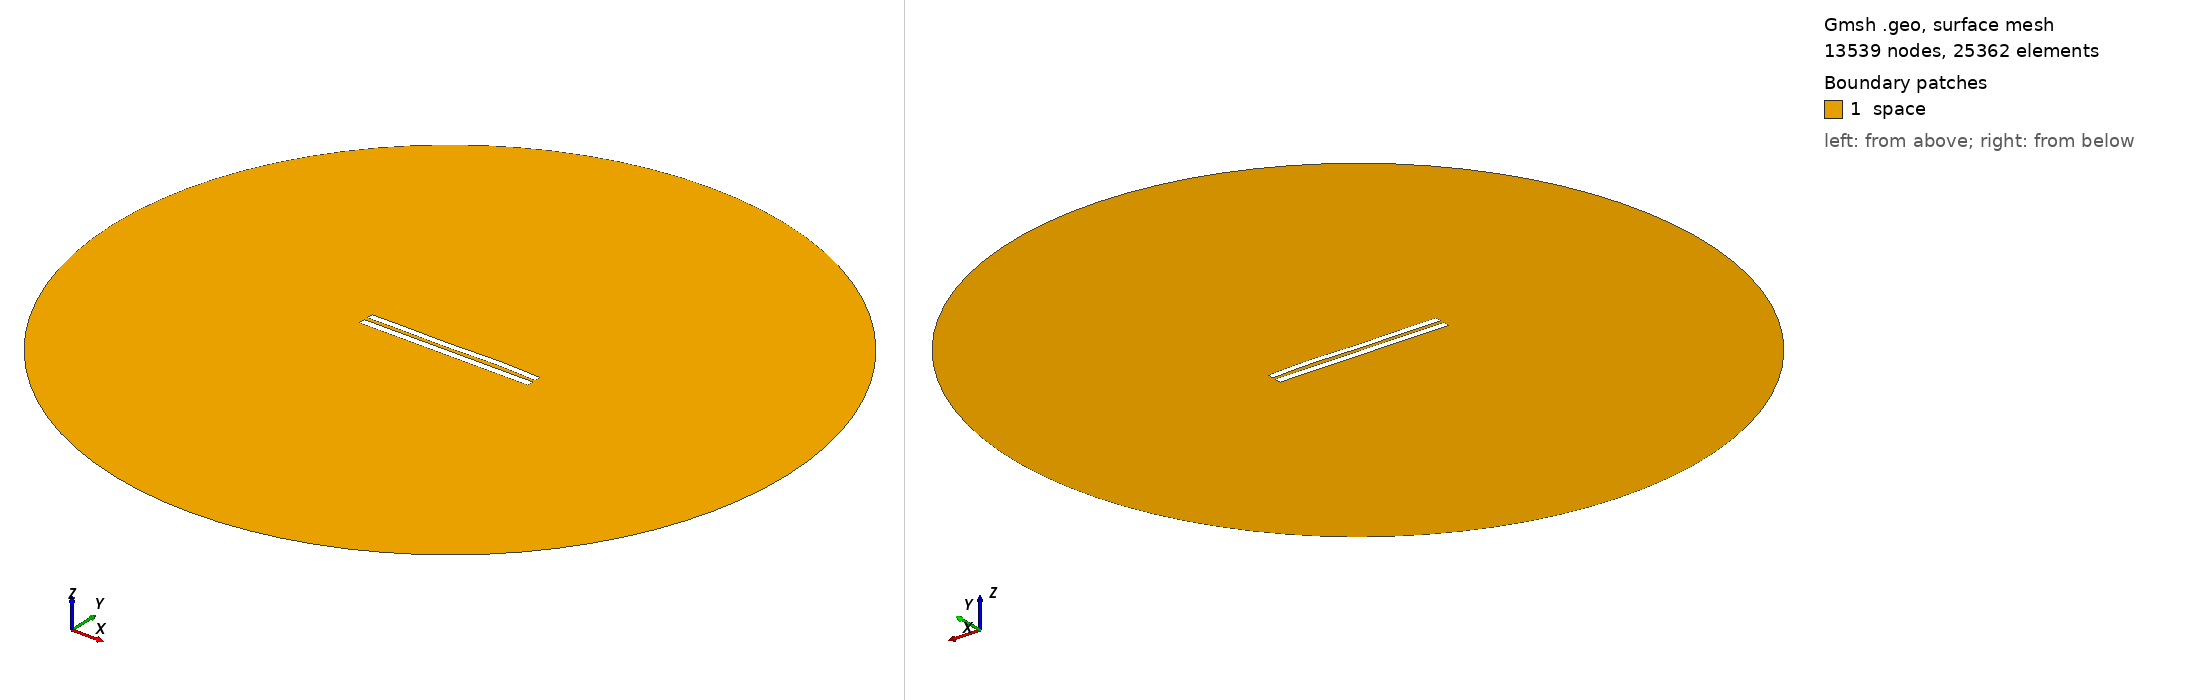

Gmsh geometry script, surface-meshed: 13539 nodes, 25362 surface elements. Boundary patches (legend numbers): 1 space. Left view from above one corner, right view from below the opposite corner. Legend entries are the model's physical surfaces. The drawing asked Gmsh for element sizes between 1% and 20% of the model's largest extent; the script's own settings can give other sizes.

=== 5455.geo (drawn) ===
//---------------------------------------
// Geometry kernel
//---------------------------------------

SetFactory("OpenCASCADE");



//---------------------------------------
// Parameters of the geometry
//---------------------------------------

// Overetch of the upper plate
overetch = 0.125;

// Distance between the plates
distance = 2.25;

// Discretization over the x axis (for the deformation)
nx = 50; 

// Length of the plate
L = 100 - overetch; 

// Number of modes
n = 4; 

// 1st mode coefficient
coeff(1) = 0.07499999999999998;
beta(1) = 0.596864 * 3.1415926535 / L;

// 2nd mode coefficient
coeff(2) = 0.07499999999999998;
beta(2) = 1.49418 * 3.1415926535 / L;

// 3rd mode coefficient
coeff(3) = -0.15;
beta(3) = 2.50025 * 3.1415926535 / L;

// 4th mode coefficient
coeff(4) = 0.15;
beta(4) = 3.49999 * 3.1415926535 / L;



//---------------------------------------
// Upper plate (deformed rectangle)
//---------------------------------------

// Coordiantes of the upper plate
xmin = -50;
xmax = 50 - overetch;

// Height of the upper plate
yheight = 4 - 2 * overetch;

// Indexes of the points
UpperID[] = {};
LowerID[] = {};
LeftID[] = {};
RightID[] = {};

// Point index
p = 1;

// Horizontal edges
For i In {1:nx}
    x = xmin + (i-1)*(xmax - xmin)/(nx-1);

    y_bottom = distance / 2 + overetch;
    For j In {1:n}
        C = (Cosh(beta(j)*L) + Cos(beta(j)*L)) / (Sinh(beta(j)*L) + Sin(beta(j)*L));
        y_bottom  = y_bottom + coeff(j) * (Cosh(beta(j)*(x+50)) - Cos(beta(j)*(x+50)) - C * (Sinh(beta(j)*(x+50)) - Sin(beta(j)*(x+50))));
    EndFor

    y_top = y_bottom + yheight;

    Point(p) = {x, y_top, 0, 1.0};
    UpperID[i] = p;
    p = p + 1;

    Point(p) = {x, y_bottom, 0, 1.0};
    LowerID[i] = p;
    p = p + 1;
EndFor

// Create point lists
UpperPts[] = {}; LowerPts[] = {};
For i In {1:nx}
  UpperPts[] += {UpperID[i]};
  LowerPts[] += {LowerID[i]};
EndFor

// Build splines
Spline(1) = {UpperPts[]};
Spline(2) = {LowerPts[]};
Line(3) = {LowerPts[nx-1], UpperPts[nx-1]};
Line(4) = {LowerPts[0], UpperPts[0]};

// Build the plane surface
Curve Loop(1) = {2, 3, -1, -4};
Plane Surface(1) = {1};



//---------------------------------------
// Lower plate (rectangle)
//---------------------------------------

// Vertices
Point(1001) = {-50, -1, 0, 1.0};
Point(1002) = { 50, -1, 0, 1.0};
Point(1003) = { 50,  -5, 0, 1.0};
Point(1004) = {-50,  -5, 0, 1.0};

// Edges
Line(5) = {1001, 1002};
Line(6) = {1002, 1003};
Line(7) = {1003, 1004};
Line(8) = {1004, 1001};

// Plane surface
Line Loop(2) = {5, 6, 7, 8};
Plane Surface(2) = {2}; 



//---------------------------------------
// Outer (fictious) boundary
//---------------------------------------

// Points
Point(1005) = {0, 0, 0};       // Center
Point(1006) = {200, 0, 0};     // Start point
Point(1007) = {0, 200, 0};     // 90 degrees
Point(1008) = {-200, 0, 0};    // 180 degrees
Point(1009) = {0, -200, 0};    // 270 degrees

// Circle arcs (each needs start, center, end)
Circle(9) = {1006, 1005, 1007};
Circle(10) = {1007, 1005, 1008};
Circle(11) = {1008, 1005, 1009};
Circle(12) = {1009, 1005, 1006};

// Plane surface for the entire domain
Curve Loop(3) = {9, 10, 11, 12};
Surface(3) = {3};

// Subtract the plates from the whole domain to obtain the actual domain where we want to solve the equations
BooleanDifference{ Surface{3}; Delete; }{ Surface{1}; Surface{2}; Delete; }




//---------------------------------------
// Transfinite Lines/Curves
//---------------------------------------

// Set the number of points on the boundaries
r = 7;

// Plates
Transfinite Curve {1, 2} = 50*r Using Progression 1;
Transfinite Curve {3, 4} = 2*r Using Progression 1;
Transfinite Line {5, 7} = 50*r Using Progression 1;
Transfinite Line {6, 8} = 2*r Using Progression 1;

// Outer boundary
Transfinite Line {9, 10, 11, 12} = 20 Using Progression 1;



//---------------------------------------
// Physical groups
//---------------------------------------                

// Physical curves (boundaries)
Physical Line("force_segment", 10) = {2};
Physical Line("upper_plate", 11) = {1, 3, 4};
Physical Line("lower_plate", 12) = {5, 6, 7, 8};
Physical Line("boundary", 20) = {9, 10, 11, 12};

// Physical Surfaces
Physical Surface("space", 30) = {3};



//---------------------------------------
// 6. Generate the Mesh
//---------------------------------------

// 2D mesh generation
Mesh 2;
